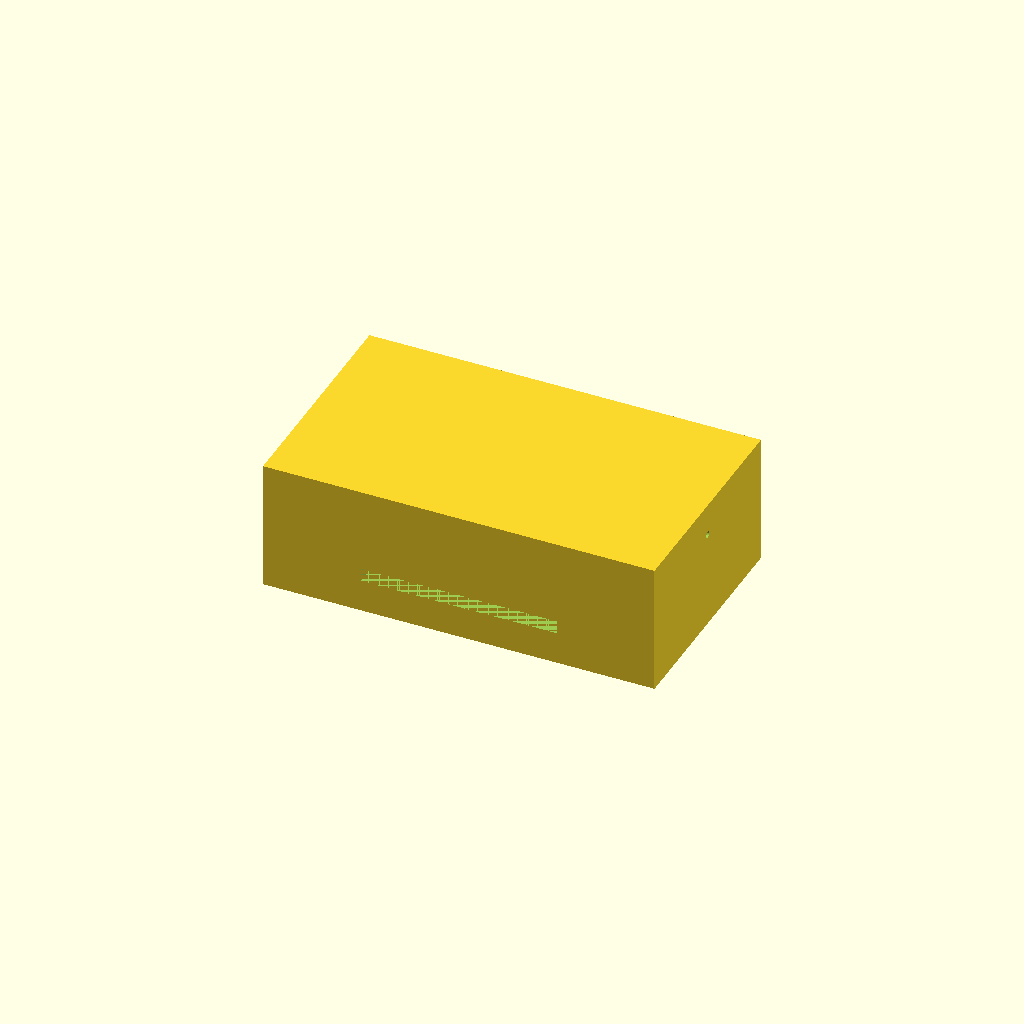
Cell 1: the model at its default parameters.
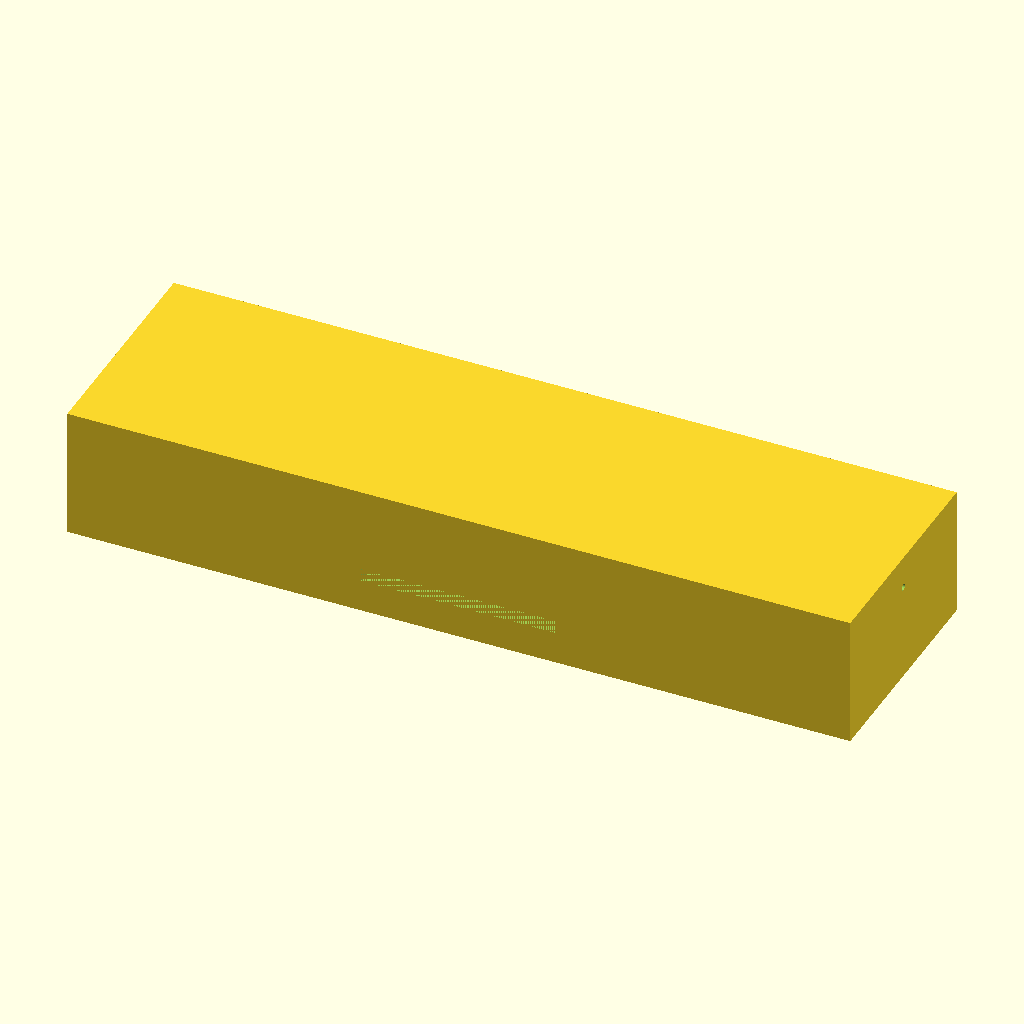
Cell 2: tank_x = 240 (everything else at default).
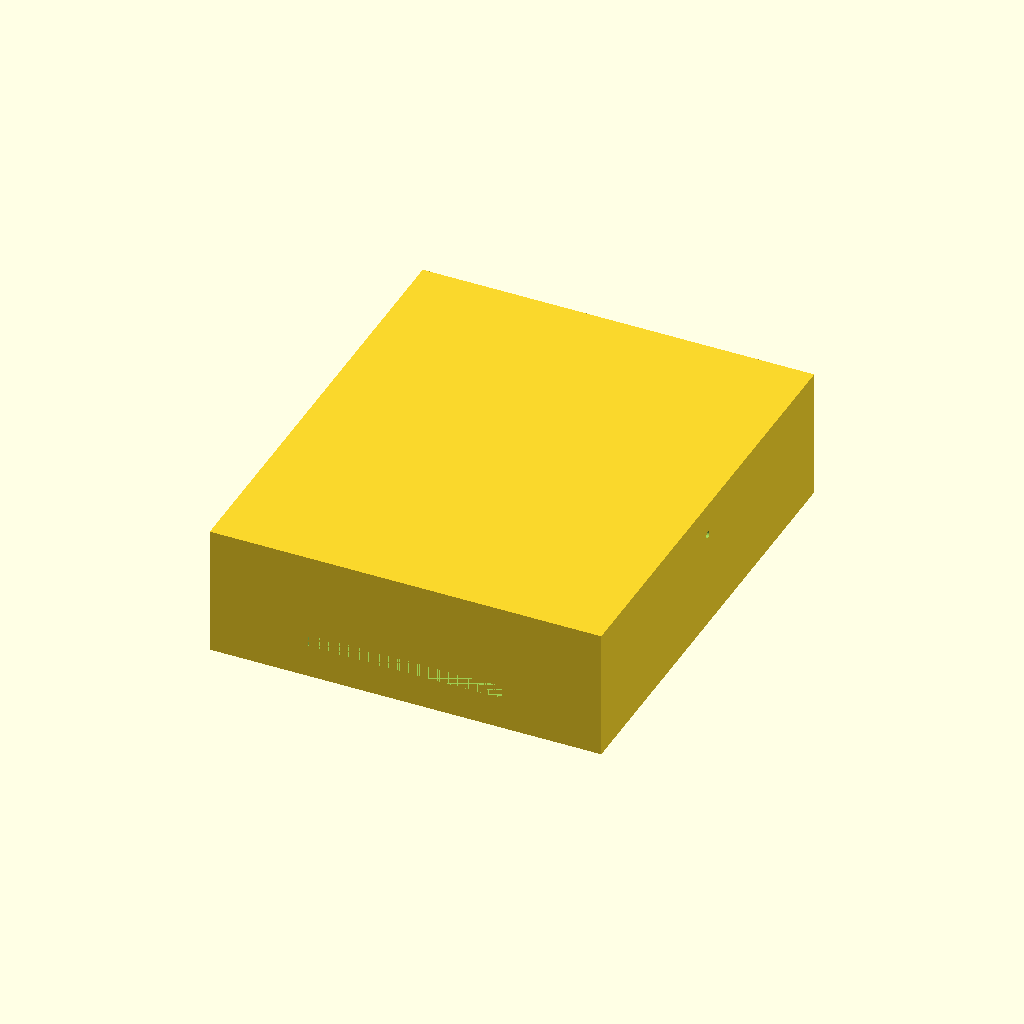
Cell 3: the same model with tank_y = 140.
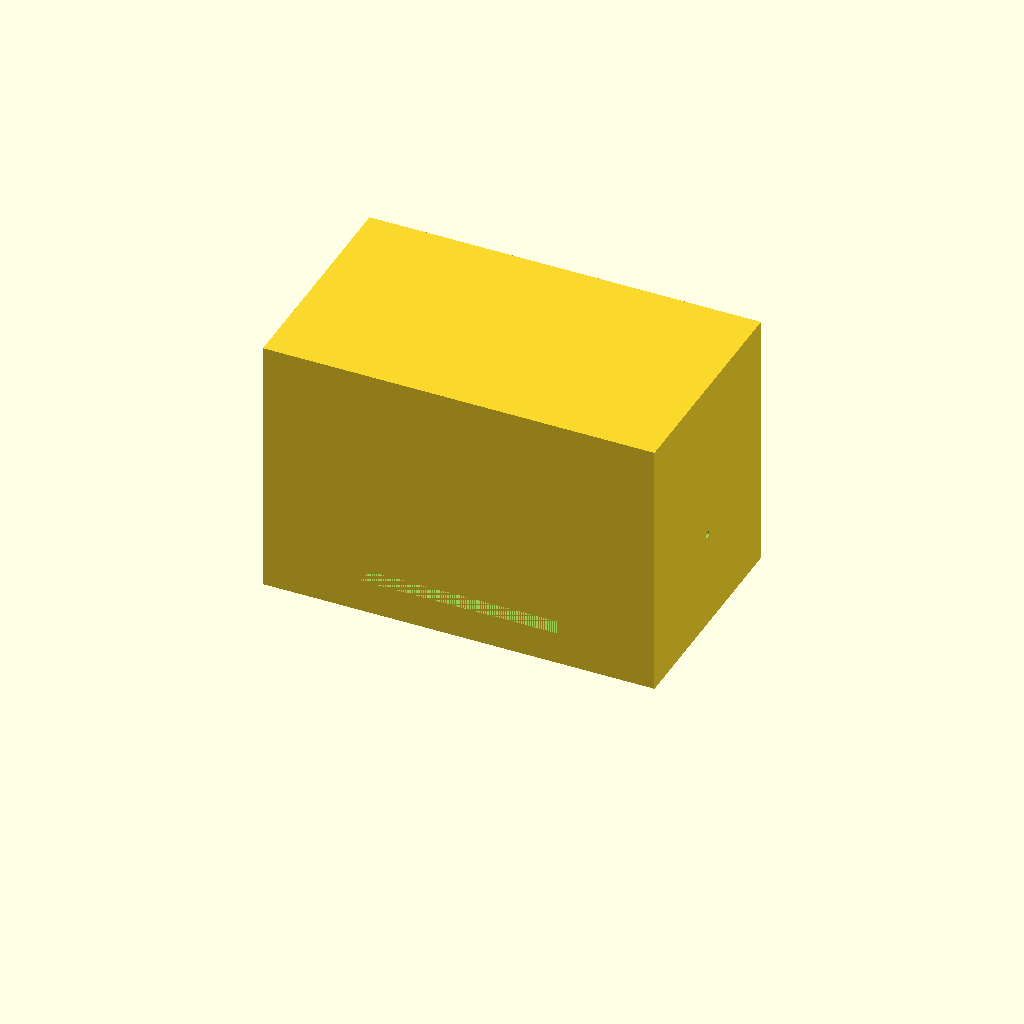
Cell 4 — tank_h set to 80, the other parameters unchanged.
All cells are drawn from one camera (rotation 55°, 0°, 25°, orthographic, colour scheme Cornfield), so only the parameter changes between them.
OpenSCAD source file bench/results/gpu-v8-g7/code/scadcoder-v8/mini_gel_tank_s7_a0.scad:
// Mini horizontal gel-electrophoresis box - buffer tank
// Print orientation: tank rests on XY plane, open top facing +Z

$fn = 64;

// ---- Tank dimensions ----
tank_x      = 120;   // outer length (X)
tank_y      = 70;    // outer width (Y)
tank_h      = 40;    // outer height (Z)
wall        = 3;     // wall thickness
floor       = 3;     // floor thickness

// ---- Platform dimensions ----
plat_x      = 60;    // platform length in X (centred)
plat_top_z  = 13;    // platform top height above tank bottom

// ---- Hole dimensions ----
hole_d      = 2;     // electrode hole diameter
hole_y      = 0;     // hole centre Y
hole_z      = 30;    // hole centre Z

// ---- Derived ----
inner_h = tank_h - floor;   // inner floor to top (open)
eps     = 0.5;              // cutter overshoot

difference() {
    // Tank body
    translate([-tank_x/2, -tank_y/2, 0])
        cube([tank_x, tank_y, tank_h]);

    // Raised platform (solid, through walls)
    translate([-plat_x/2, -tank_y/2, plat_top_z - wall])
        cube([plat_x, tank_y, wall + 1]);

    // Horizontal electrode holes through end walls
    for (sx = [-1, 1])
        translate([sx * (tank_x/2 - hole_d), hole_y, hole_z])
            rotate([0, 90, 0])
                cylinder(d = hole_d, h = tank_y + 2*eps, center = true);
}
Customizer parameters (derived from the source; name, type, default, range or options):
tank_x: number, default 120
tank_y: number, default 70
tank_h: number, default 40
wall: number, default 3
floor: number, default 3
plat_x: number, default 60
plat_top_z: number, default 13
hole_d: number, default 2
hole_y: number, default 0
hole_z: number, default 30
eps: number, default 0.5
